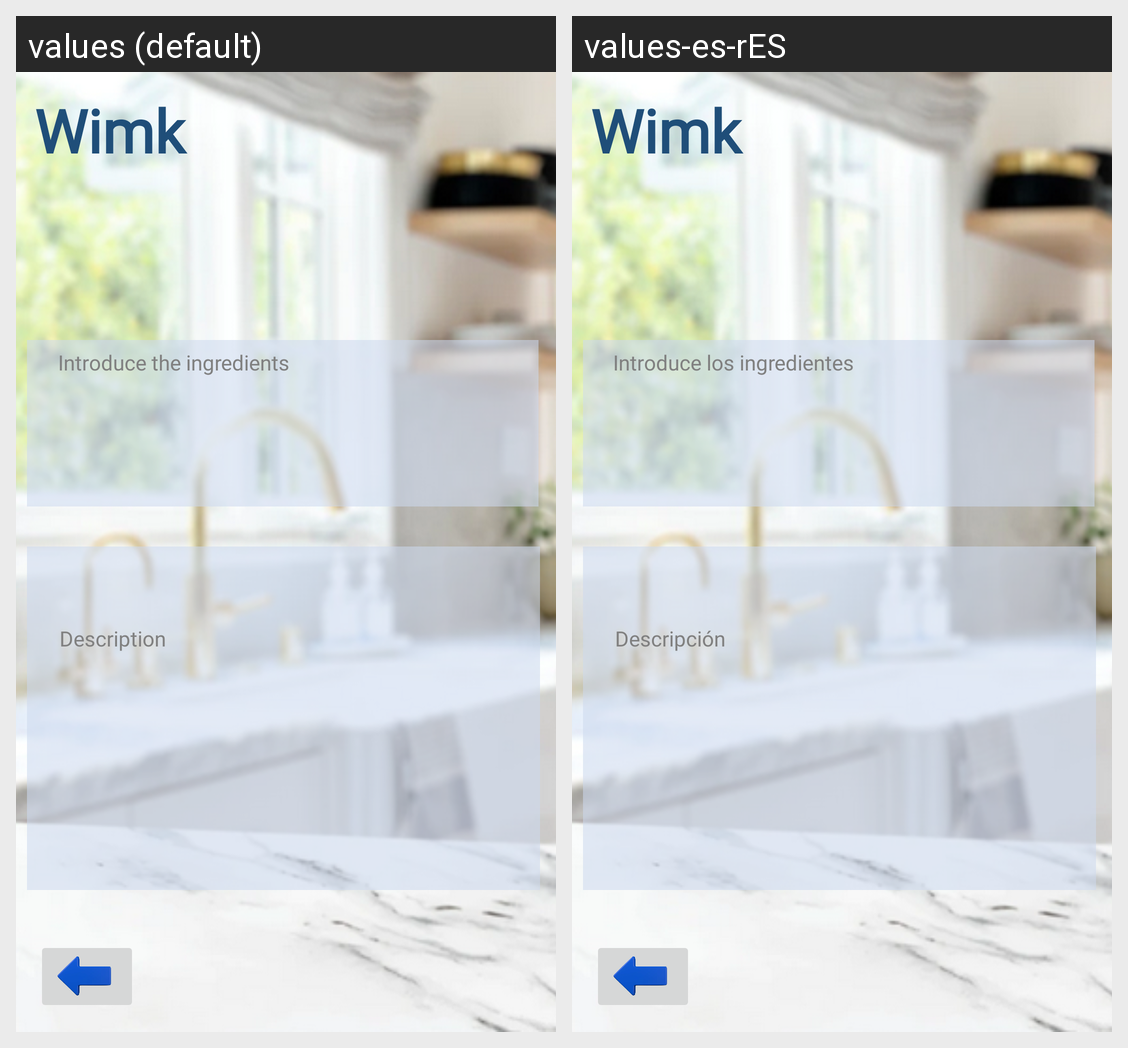

Locale-by-locale string values for the Android screen shown in this grid:
Android screen res/layout/activity_recetas_info.xml rendered under 2 locales, left to right: values (default), values-es-rES. Device: Nexus 5 (rendered at 1080×1920; each locale shown at half size, 540×960, under a caption strip naming it); theme Theme.Wimk.
Strings drawn on this screen, with the default value and each locale's value (text and hints the layout hard-codes, and strings that could not be matched under every locale, appear in the picture but are not listed):

app_name
  values: Wimk
  values-es-rES: Wimk

Descripcion
  values: Description
  values-es-rES: Descripción

Introduceingre
  values: Introduce the ingredients
  values-es-rES: Introduce los ingredientes
